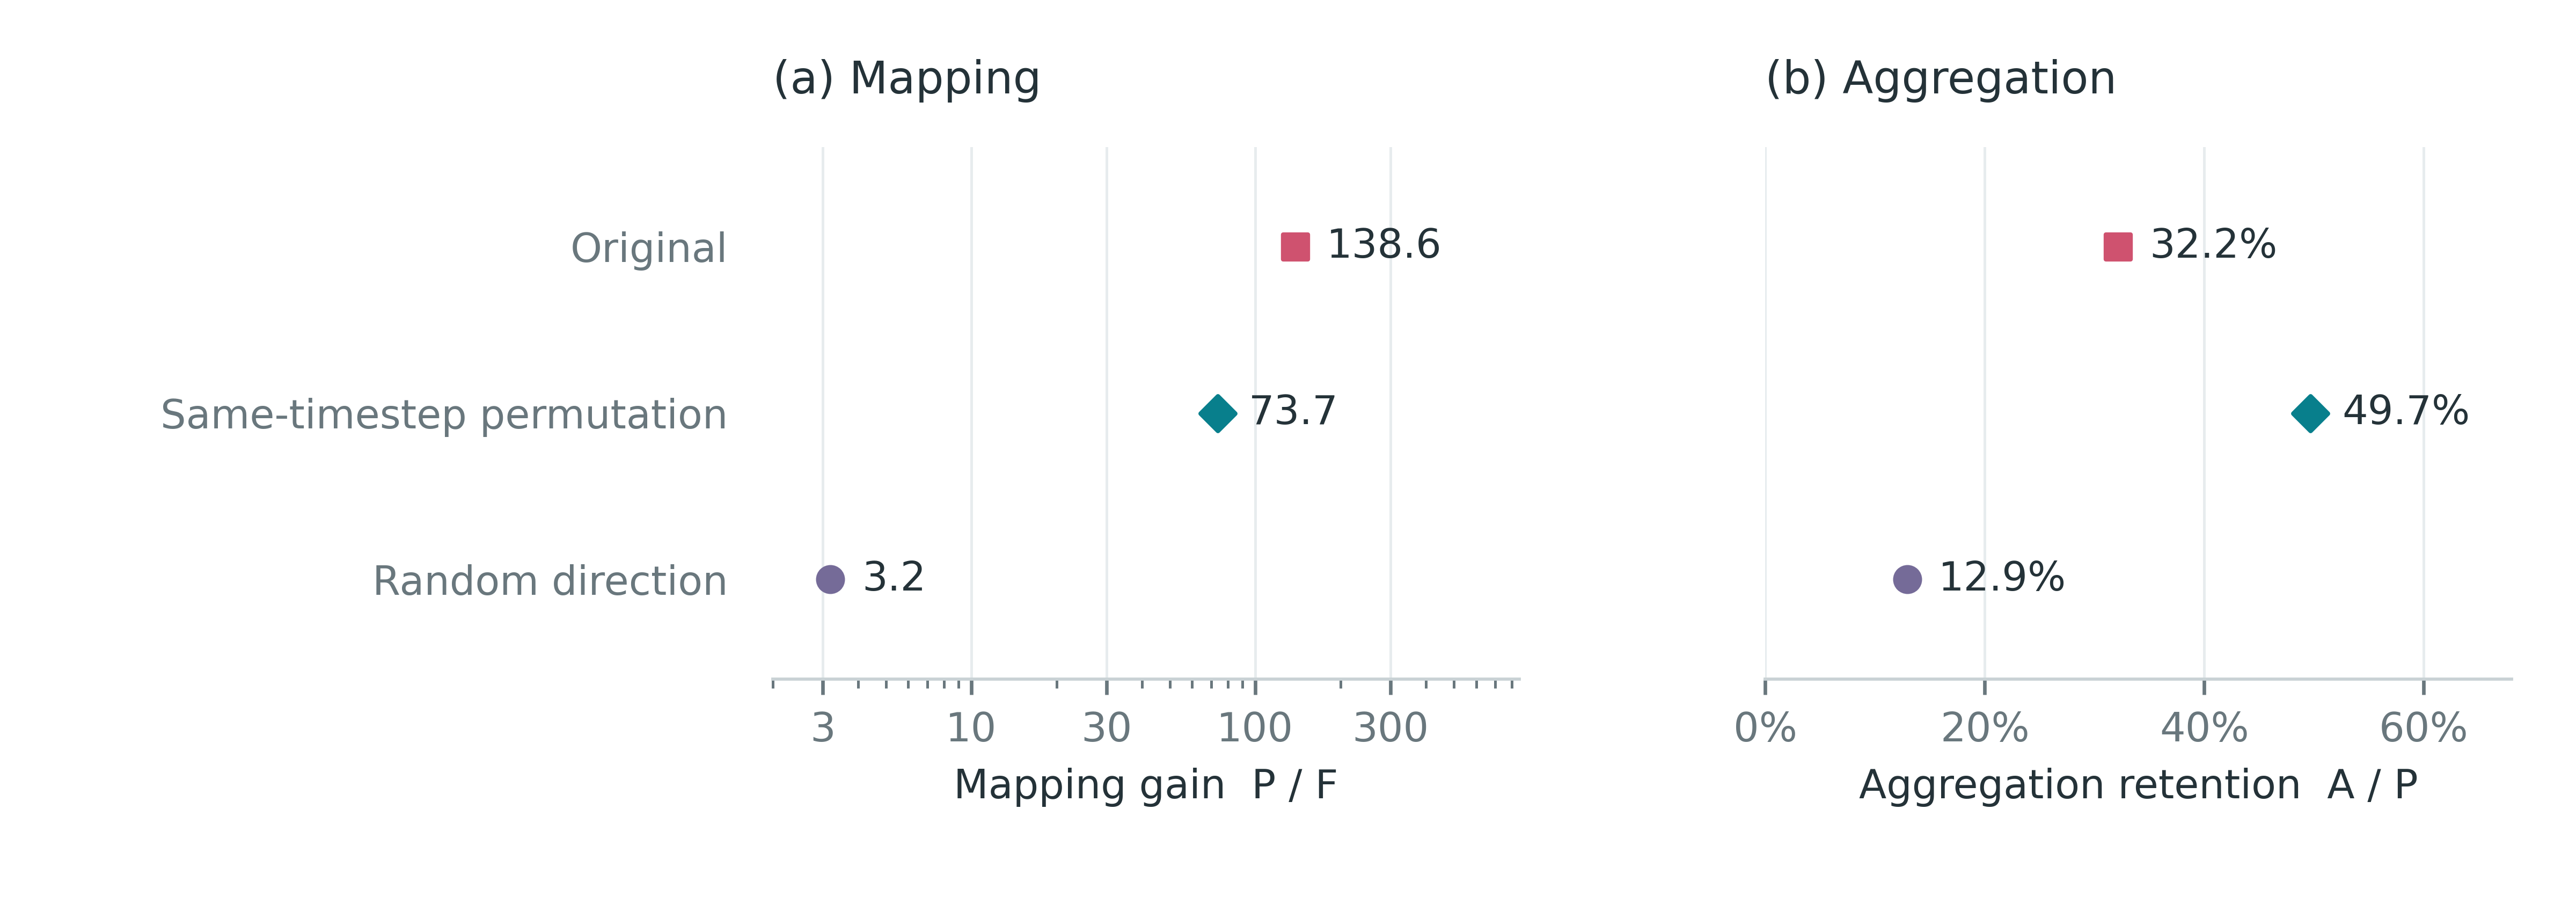

Values plotted in this chart, from the file beside it:
run, group, component, windows, observations, sample_counts, training_seed, F, P, A, gain, retention
bqrf8nn7, Original, original, 19, 19, [320], 42, 0.000743, 0.103, 0.03313, 138.6, 0.3216
bqrf8nn7, Same-timestep permutation, permuted, 19, 57, [320], 42, 0.000743, 0.05479, 0.02722, 73.74, 0.4969
bqrf8nn7, Random direction, random, 19, 57, [320], 42, 0.000743, 0.002372, 0.0003067, 3.192, 0.1293
